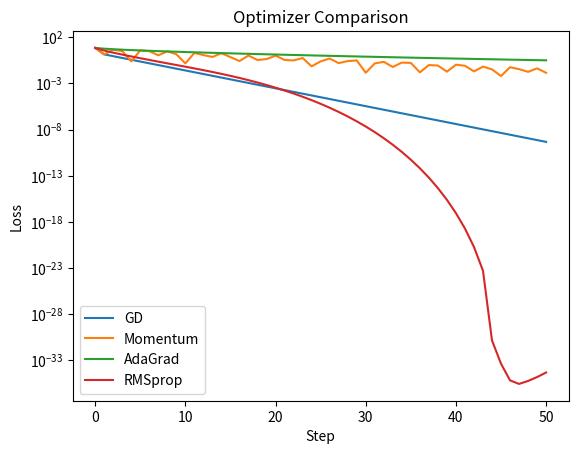

Generate this figure with matplotlib: (Note: this script raises an exception after producing the figure.)
# Momentum vs AdaGrad vs RMSprop
import numpy as np, matplotlib.pyplot as plt

def f(x): return x[0]**2 + 5*x[1]**2  # ill-conditioned

def grad(x):
    return np.array([2*x[0], 10*x[1]])

x0 = np.array([1.5, 1.0])
lr = 0.1; epochs = 50

# GD
x = x0.copy()
loss_gd = [f(x)]
for _ in range(epochs):
    x -= lr * grad(x)
    loss_gd.append(f(x))

# Momentum
x = x0.copy(); v = np.zeros(2); beta = 0.9
loss_mom = [f(x)]
for _ in range(epochs):
    v = beta*v + lr*grad(x)
    x -= v
    loss_mom.append(f(x))

# AdaGrad
x = x0.copy(); G = np.zeros(2); eps = 1e-8
loss_ada = [f(x)]
for _ in range(epochs):
    g = grad(x)
    G += g**2
    x -= lr * g / (np.sqrt(G) + eps)
    loss_ada.append(f(x))

# RMSprop
x = x0.copy(); s = np.zeros(2); beta2 = 0.9
loss_rms = [f(x)]
for _ in range(epochs):
    g = grad(x)
    s = beta2*s + (1-beta2)*g**2
    x -= lr * g / (np.sqrt(s) + eps)
    loss_rms.append(f(x))

for name, loss in [("GD", loss_gd), ("Momentum", loss_mom), ("AdaGrad", loss_ada), ("RMSprop", loss_rms)]:
    plt.plot(loss, label=name)
plt.yscale("log"); plt.legend(); plt.title("Optimizer Comparison")
plt.xlabel("Step"); plt.ylabel("Loss")
plt.savefig("images/ch04/NN04_optimizer_comparison.png", dpi=150)
